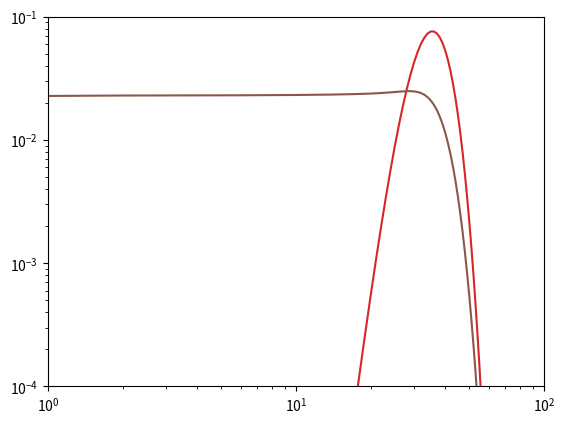

Source code (Python): (Note: this script raises an exception after producing the figure.)
#!/usr/bin/env python
# coding: utf-8

# In[ ]:


import math
import numpy as np
import matplotlib.pyplot as plt
from scipy.stats import binom


# In[ ]:


h = np.linspace(0.0, 1.0, num=500)[1::] # exclude the first because it can diverge
dh = h[1] - h[0]
kappa = np.arange(0,300)
k = np.arange(0,200)


# In[ ]:


def _rho(alpha=1.0, x_0=0.3):
    # Weibull distribution
    return alpha/x_0*(h/x_0)**(alpha-1) * np.exp( -(h/x_0)**alpha )
    
rho = _rho()
plt.plot(h, rho)
dh = h[1]-h[0]
np.sum(rho)*dh


# In[ ]:


def _p_kappa():
    # delta function
    return np.where(kappa == 150, 1, 0)
    # normal distribution (for now)
    #mean = 150.0
    #sigma = 1.0
    #return 1.0/math.sqrt(2.0*math.pi*sigma**2) * np.exp( -(kappa-mean)**2/(2.0*sigma**2) )

p_kappa = _p_kappa()
plt.plot(kappa,p_kappa)


# In[ ]:


def r(h1, h2):
    # generalized mean
    return np.minimum(h1,h2)
    #return np.maximum(h1,h2)
    #return np.sqrt(h1*h2)


# In[ ]:


def _r_bar_h():
    # sum_{h'} rho(h') r(h,h')
    h_prime = np.copy(h).reshape([1,h.shape[0]])
    h_ = h.reshape( [h.shape[0],1] )
    #print(h,h_prime)
    rhh = r(h_, h_prime)
    #print(rhh)
    dr = rhh*rho.reshape([1,h.shape[0]])*dh
    #print(dr)
    return np.sum(dr,axis=1)
    
r_bar_h = _r_bar_h()
print(r_bar_h.shape)
plt.plot(h, r_bar_h)


# In[ ]:


def r_bar():
    y = r_bar_h * rho * dh
    return np.sum(y)

r_bar()


# In[ ]:


def _propagator():
    # g(k|h,kappa) = \binom(kappa, k) r(h)^k ( 1-r(h))^{kappa-k}
    p = r_bar_h
    _p = p.reshape([1,p.shape[0],1])
    #print(p, _kappa)
    _kappa = kappa.reshape([1,1,kappa.shape[0]])
    b = binom(_kappa, _p)
    #print(b.shape)
    _k = k.reshape([k.shape[0],1,1])
    #print(_k)
    return b.pmf(_k)

#k = np.array([9,10,11])
#_k = np.arange(0,100)
#h = np.array( [0.2,0.3,0.4,0.5] )
#_h = np.linspace(0.0, 1.0, num=100)[1::]
#kappa = np.array([100,110,120,130,140])
#_kappa = np.arange(0,150)
g = _propagator()
print(g.shape)
plt.plot(k, g[:,300,150])
#plt.plot(h, g[20,:,100])
#plt.plot(kappa, g[30,50,:])


# In[ ]:


def _k_bar_h():
    kappa_mean = np.sum( p_kappa * kappa )
    #print(kappa_mean)
    return kappa_mean * r_bar_h

k_bar_h = _k_bar_h()
plt.plot(h, k_bar_h)


# In[ ]:


def _P_k():
    _g = g * rho.reshape([1,h.shape[0],1]) * p_kappa.reshape([1,1,kappa.shape[0]]) * dh
    return np.sum(_g, axis=(1,2))
    #gh = np.sum(g_rho, axis = 1) * dh
    #gh_Pkappa = gh * p_kappa.reshape([1, kappa.shape[0]])
    #return np.sum(gh_Pkappa, axis = 1)

P_k = _P_k()
plt.yscale("log")
plt.ylim(1.0e-4,1.0e-1)
plt.xlim(0,50)
plt.plot(k, P_k)
P_k[0:10]


# In[ ]:


# degree correlation

def _kappa_nn_bar_kappa():
    # \bar{\kappa}_{nn}(\kappa) = \sum_{\kappa'} \kappa' p_o(\kappa' | \kappa)
    # tentatively assume P(kappa'|kappa) = P(kappa)
    kappa_mean = np.sum(kappa * p_kappa)
    return np.full(kappa.shape, kappa_mean)

kappa_nn_bar_kappa = _kappa_nn_bar_kappa()
plt.plot(kappa, kappa_nn_bar_kappa)


# In[ ]:


def _r_nn_h():
    # h, h_prime are axis=0,1, respectively.
    nh = h.shape[0]
    h_prime = np.copy(h).reshape([1,nh])
    rho_h_prime = rho.reshape([1,nh])
    r_bar_h_prime = r_bar_h.reshape([1,nh])
    r_bar_h_ = r_bar_h.reshape( [nh,1] )
    h_ = h.reshape( [nh,1] )
    x = r( h_, h_prime ) * rho_h_prime * r_bar_h_prime / r_bar_h_
    return np.sum( x, axis=1 ) * dh
    
r_nn_h = _r_nn_h()
plt.plot(h, r_nn_h)
plt.plot(h, r_bar_h)


# In[ ]:


def _k_nn_bar_k():
    # k, h, kappa are axis=0,1,2, respectively
    nk = k.shape[0]
    nh = h.shape[0]
    nkappa = kappa.shape[0]
    p_k_ = P_k.reshape( [nk,1,1,] )
    rho_h_ = rho.reshape( [1,nh,1] )
    p_kappa_ = p_kappa.reshape( [1,1,nkappa] )
    r_nn_h_ = r_nn_h.reshape( [1,nh,1] )
    kappa_nn_bar_kappa_ = kappa_nn_bar_kappa.reshape( [1,1,nkappa] )
    #g_p_k_ = np.where( p_k_ > 0.0, g/p_k_, 0.0)
    return 1 + np.sum( g / p_k_ * rho_h_ * p_kappa_ * r_nn_h_ * (kappa_nn_bar_kappa_ -1), axis=(1,2) ) * dh

k_nn_bar_k = _k_nn_bar_k()
print(k_nn_bar_k)
plt.xscale("log")
plt.xlim(1.0e0, 1.0e2)
plt.plot(k, k_nn_bar_k)


# In[ ]:


# clustering coefficient

def _p_hprime_given_h():
    # h,h' are axis-0,1
    # p(h'|h) = r(h',h) rho(h') / r_bar(h)
    nh = h.shape[0]
    h_ = h.reshape( (nh,1) )
    h_prime = h.reshape( (1,nh) )
    rho_hprime = rho.reshape( (1,nh) )
    rbar_h = r_bar_h.reshape( (nh,1) )
    return r(h_, h_prime) * rho_hprime / rbar_h

p_hprime_given_h = _p_hprime_given_h()
#plt.plot(h, p_hprime_given_h[:,100])
#h_bar_given_h = np.sum( p_hprime_given_h * h.reshape( (1,h.shape[0]) ), axis=1) * dh
#plt.plot(h, h_bar_given_h)

def _c_h():
    # h, h', h'' are axis-0,1,2, respectively
    # \sum_{h', h''} = r(h', h'') * p(h'|h) * p(h''|h)
    nh = h.shape[0]
    h_ = h.reshape( (nh,1,1) )
    h_prime = h.reshape( (1,nh,1) )
    h_prime2 = h.reshape( (1,1,nh) )
    p_hprime_given_h_ = p_hprime_given_h.reshape( (nh,nh,1) )
    p_hprime2_given_h_ = p_hprime_given_h.reshape( (nh,1,nh) )
    r_ = r(h_prime, h_prime2).reshape( (1,nh,nh) )
    return np.sum( r_ * p_hprime_given_h_ * p_hprime2_given_h_, axis=(1,2) ) * dh * dh

c_h = _c_h()
#plt.plot(h, c_h)

def _c_k():
    # k, h, kappa are axis-0,1,2, respectively
    # 1/P(k) * \sum_{h,\kappa} g(k|h,\kappa) rho(h) P(\kappa) c_h c_o(\kappa)
    nh = h.shape[0]
    nk = k.shape[0]
    nkappa = kappa.shape[0]
    #_P_k = P_k.reshape( (nk,1,1) )
    _rho_h = rho.reshape( (1,nh,1) )
    _p_kappa = p_kappa.reshape( (1,1,nkappa) )
    _c_h = c_h.reshape( (1,nh,1) )
    _c_o_kappa = 0.1
    return 1.0 / P_k * np.sum( g * _rho_h * _p_kappa * _c_h * _c_o_kappa, axis=(1,2) ) * dh

c_k = _c_k()
plt.yscale("log")
plt.xscale("log")
plt.xlim(1,100)
plt.plot(k, c_k)

#c_h_kappa = _c_h_kappa()
#plt.plot(h, c_h_kappa[:,150])


# In[ ]:




